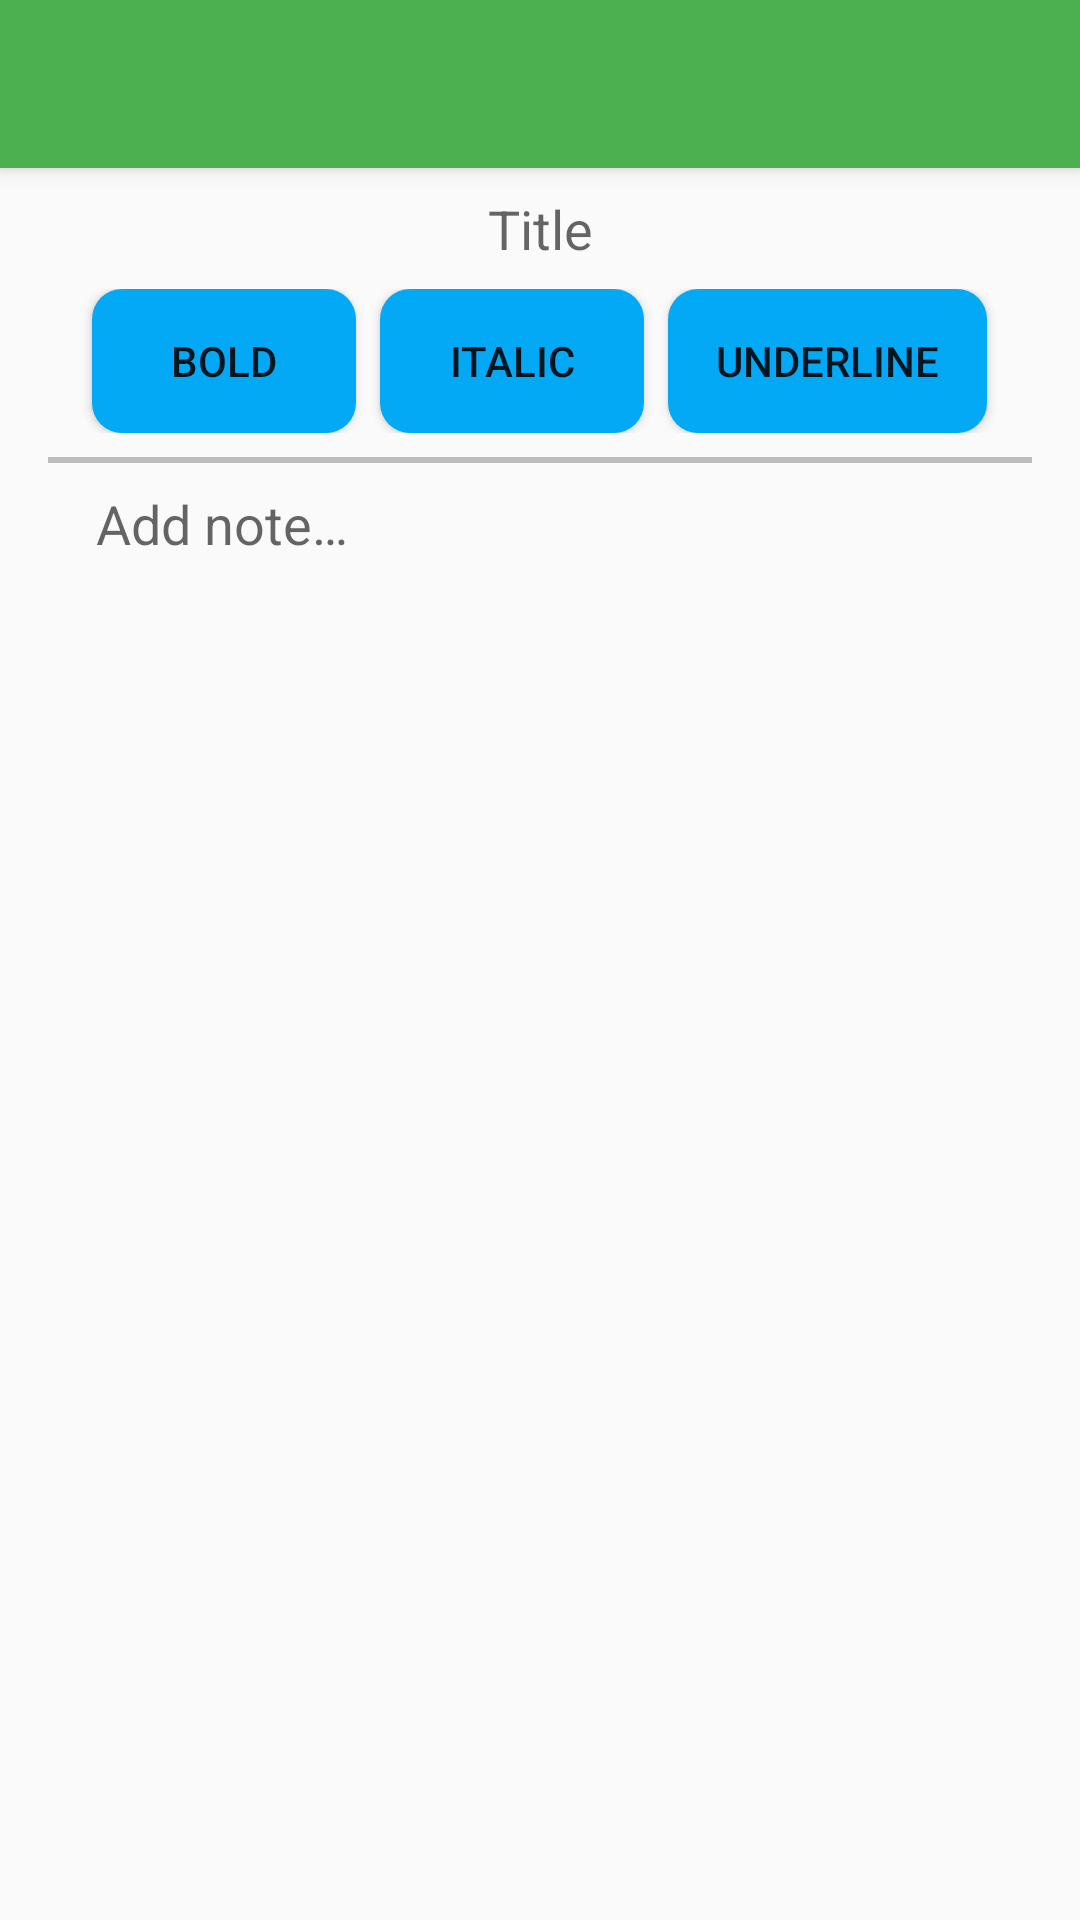

Write the Android layout XML for this screen, with the resource values it uses.
<!-- AndroidManifest.xml: application theme AppTheme -->
<!-- res/layout/activity_newnote.xml -->
<?xml version="1.0" encoding="utf-8"?>
<LinearLayout
    xmlns:android="http://schemas.android.com/apk/res/android"
    xmlns:app="http://schemas.android.com/apk/res-auto"
    xmlns:tools="http://schemas.android.com/tools"
    android:layout_height="match_parent"
    android:layout_width="match_parent"
    android:orientation="vertical"
    tools:context="edu.iastate.pal.NewNoteActivity">

    <android.support.v7.widget.Toolbar
        android:background="@color/colorPrimary"
        android:elevation="4dp"
        android:id="@+id/activity_newNote_actionbar"
        android:layout_height="?attr/actionBarSize"
        android:layout_width="match_parent"
        android:theme="@style/ThemeOverlay.AppCompat.ActionBar"
        app:popupTheme="@style/ThemeOverlay.AppCompat.Light"/>

    <ScrollView
        android:layout_height="match_parent"
        android:layout_width="match_parent">

        <LinearLayout
            android:layout_height="wrap_content"
            android:layout_width="match_parent"
            android:orientation="vertical"
            android:paddingTop="8dp">

            <EditText
                android:background="@android:color/transparent"
                android:gravity="center"
                android:hint="@string/s_activity_newNote_hint_title"
                android:id="@+id/activity_newNote_editText_title"
                android:inputType="text"
                android:layout_height="wrap_content"
                android:layout_marginLeft="@dimen/activity_vertical_margin"
                android:layout_marginRight="@dimen/activity_vertical_margin"
                android:layout_width="match_parent"
                android:maxLength="30"
                android:maxLines="1"
                android:paddingLeft="@dimen/activity_vertical_margin"
                android:paddingRight="@dimen/activity_vertical_margin" />

            <LinearLayout
                android:gravity="center_horizontal"
                android:layout_height="wrap_content"
                android:layout_width="match_parent"
                android:orientation="horizontal"
                android:padding="8dp">

                <Button
                    android:background="@drawable/shape_round_button_accent"
                    android:id="@+id/activity_newNote_button_bold"
                    android:layout_marginEnd="8dp"
                    android:layout_height="wrap_content"
                    android:layout_width="wrap_content"
                    android:text="@string/s_activity_newNote_buttonLabel_bold"/>

                <Button
                    android:background="@drawable/shape_round_button_accent"
                    android:id="@+id/activity_newNote_button_italics"
                    android:layout_marginEnd="8dp"
                    android:layout_height="wrap_content"
                    android:layout_width="wrap_content"
                    android:text="@string/s_activity_newNote_buttonLabel_italic"/>

                <Button
                    android:background="@drawable/shape_round_button_accent"
                    android:id="@+id/activity_newNote_button_underline"
                    android:layout_height="wrap_content"
                    android:layout_width="wrap_content"
                    android:text="@string/s_activity_newNote_buttonLabel_underline"/>

            </LinearLayout>

            <LinearLayout
                android:layout_height="match_parent"
                android:layout_width="match_parent"
                android:orientation="vertical"
                android:paddingLeft="@dimen/activity_vertical_margin"
                android:paddingRight="@dimen/activity_vertical_margin">

                <View
                    android:background="@color/colorDivider"
                    android:layout_height="2dp"
                    android:layout_marginBottom="8dp"
                    android:layout_width="match_parent"/>

                <EditText
                    android:background="@android:color/transparent"
                    android:hint="@string/s_activity_newNote_hint_content"
                    android:id="@+id/activity_newNote_editText_content"
                    android:inputType="textMultiLine"
                    android:layout_height="match_parent"
                    android:layout_width="match_parent"
                    android:paddingLeft="@dimen/activity_vertical_margin"
                    android:paddingRight="@dimen/activity_vertical_margin" />

            </LinearLayout>

        </LinearLayout>

    </ScrollView>

</LinearLayout>
<!-- resources referenced by this layout -->
<resources>
  <color name="colorDivider">#BDBDBD</color>
  <color name="colorPrimary">#4CAF50</color>
  <dimen name="activity_vertical_margin">16dp</dimen>
  <!-- drawable shape_round_button_accent (drawable) -->
  <?xml version="1.0" encoding="utf-8"?>
  <selector xmlns:android="http://schemas.android.com/apk/res/android">
      <item>
          <shape android:shape="rectangle">
              <solid android:color="@color/colorAccent"/>
              <corners android:radius="10dp" />
              <padding android:left="@dimen/activity_vertical_margin"
                  android:right="@dimen/activity_vertical_margin"/>
          </shape>
      </item>
  </selector>
  <string name="s_activity_newNote_buttonLabel_bold">Bold</string>
  <string name="s_activity_newNote_buttonLabel_italic">Italic</string>
  <string name="s_activity_newNote_buttonLabel_underline">Underline</string>
  <string name="s_activity_newNote_hint_content">Add note…</string>
  <string name="s_activity_newNote_hint_title">Title</string>
  <style name="AppTheme" parent="Theme.AppCompat.Light.NoActionBar">
          <item name="colorPrimary">@color/colorPrimary</item>
          <item name="colorPrimaryDark">@color/colorPrimaryDark</item>
          <item name="colorAccent">@color/colorAccent</item>
      </style>
  <color name="colorAccent">#03A9F4</color>
  <color name="colorPrimaryDark">#388E3C</color>
</resources>
